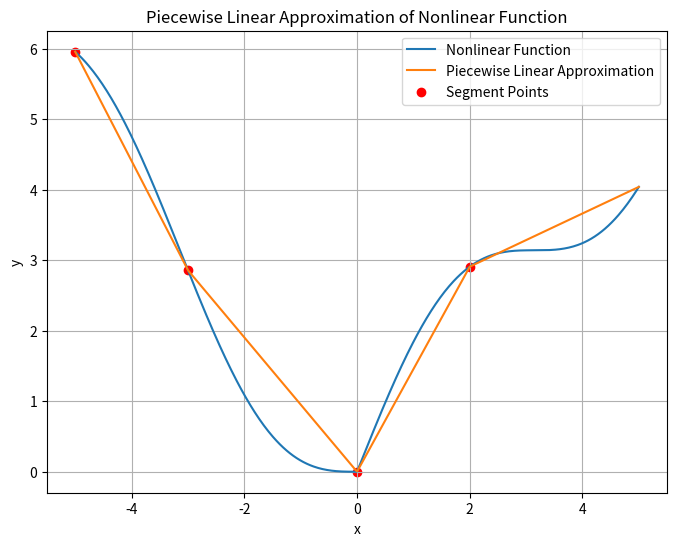

The matplotlib source for this figure:
# -*- coding: utf-8 -*-
"""
Created on Thu Apr  6 07:10:20 2023

[redacted]
"""

import numpy as np
import matplotlib.pyplot as plt

def nonlinear_function(x):
    """Nonlinear function to be approximated."""
    return np.sin(x) + np.abs(x)

def piecewise_linearization(x, segments):
    """
    Piecewise linearization of a nonlinear function.

    Parameters:
        x (float): Input value for the nonlinear function.
        segments (list): List of tuples representing the segments.
                         Each tuple contains two values: (x_start, x_end).
                         The function will be linearly approximated within each segment.

    Returns:
        y (float): Piecewise linear approximation of the nonlinear function at x.
    """
    # Sort the segments based on x_start
    segments = sorted(segments, key=lambda segment: segment[0])
    y = 0.0  # Initialize the approximation

    # Loop through each segment
    for i in range(len(segments)):
        x_start, x_end = segments[i]
        # Check if x is within the current segment
        if x >= x_start and x <= x_end:
            # Compute the slope of the linear function within the current segment
            slope = (nonlinear_function(x_end) - nonlinear_function(x_start)) / (x_end - x_start)
            # Compute the y-value of the linear approximation using point-slope form
            y = slope * (x - x_start) + nonlinear_function(x_start)
            break  # No need to check remaining segments, we found the current segment

    return y

# Example usage
segments = [(-5, -3), (-3, 0), (0, 2), (2, 5)]  # Define segments
x = np.linspace(-5, 5, 500)  # Generate x values for plotting
y_nonlinear = nonlinear_function(x)  # Compute y values of the nonlinear function
y_piecewise_linear = np.array([piecewise_linearization(xi, segments) for xi in x])  # Compute piecewise linear approximation

# Plot the nonlinear function and its piecewise linear approximation
plt.figure(figsize=(8, 6))
plt.plot(x, y_nonlinear, label='Nonlinear Function')
plt.plot(x, y_piecewise_linear, label='Piecewise Linear Approximation')
plt.scatter([seg[0] for seg in segments], [nonlinear_function(seg[0]) for seg in segments], color='r', marker='o', label='Segment Points')
plt.xlabel('x')
plt.ylabel('y')
plt.title('Piecewise Linear Approximation of Nonlinear Function')
plt.legend()
plt.grid(True)
plt.show()
